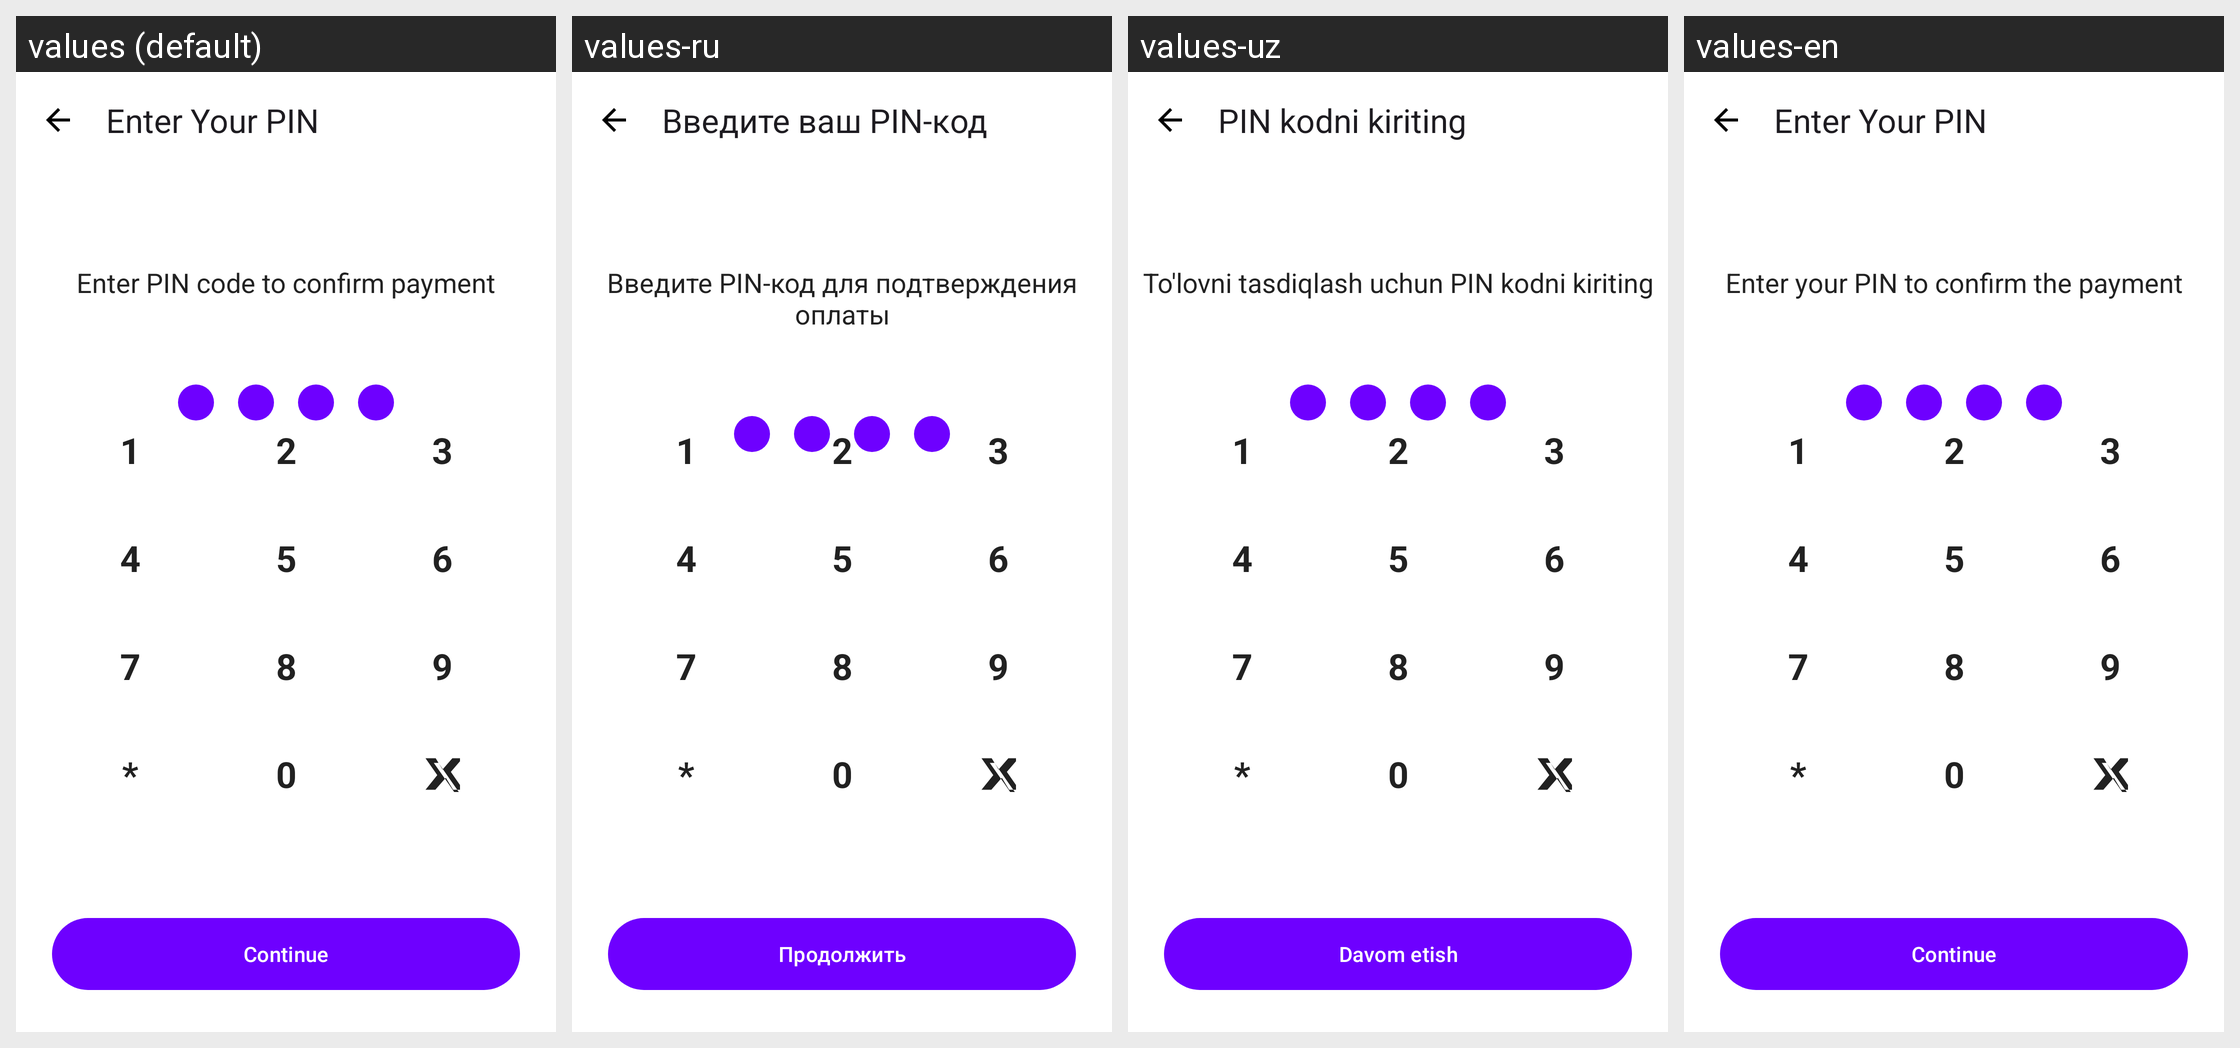

Here is an Android app screen in its default locale and in the app's own translations. Write out the translated-string differences for the strings that appear on this screen.
Android screen res/layout/fragment_booking_pin.xml rendered under 4 locales, left to right: values (default), values-ru, values-uz, values-en. Device: Nexus 5 (rendered at 1080×1920; each locale shown at half size, 540×960, under a caption strip naming it); theme Theme.Zarur.
Strings drawn on this screen, with the default value and each locale's value (text and hints the layout hard-codes, and strings that could not be matched under every locale, appear in the picture but are not listed):

title_enter_pin
  values: Enter Your PIN
  values-ru: Введите ваш PIN-код
  values-uz: PIN kodni kiriting
  values-en: Enter Your PIN

desc_enter_pin
  values: Enter PIN code to confirm payment
  values-ru: Введите PIN-код для подтверждения оплаты
  values-uz: To'lovni tasdiqlash uchun PIN kodni kiriting
  values-en: Enter your PIN to confirm the payment

button_continue
  values: Continue
  values-ru: Продолжить
  values-uz: Davom etish
  values-en: Continue
